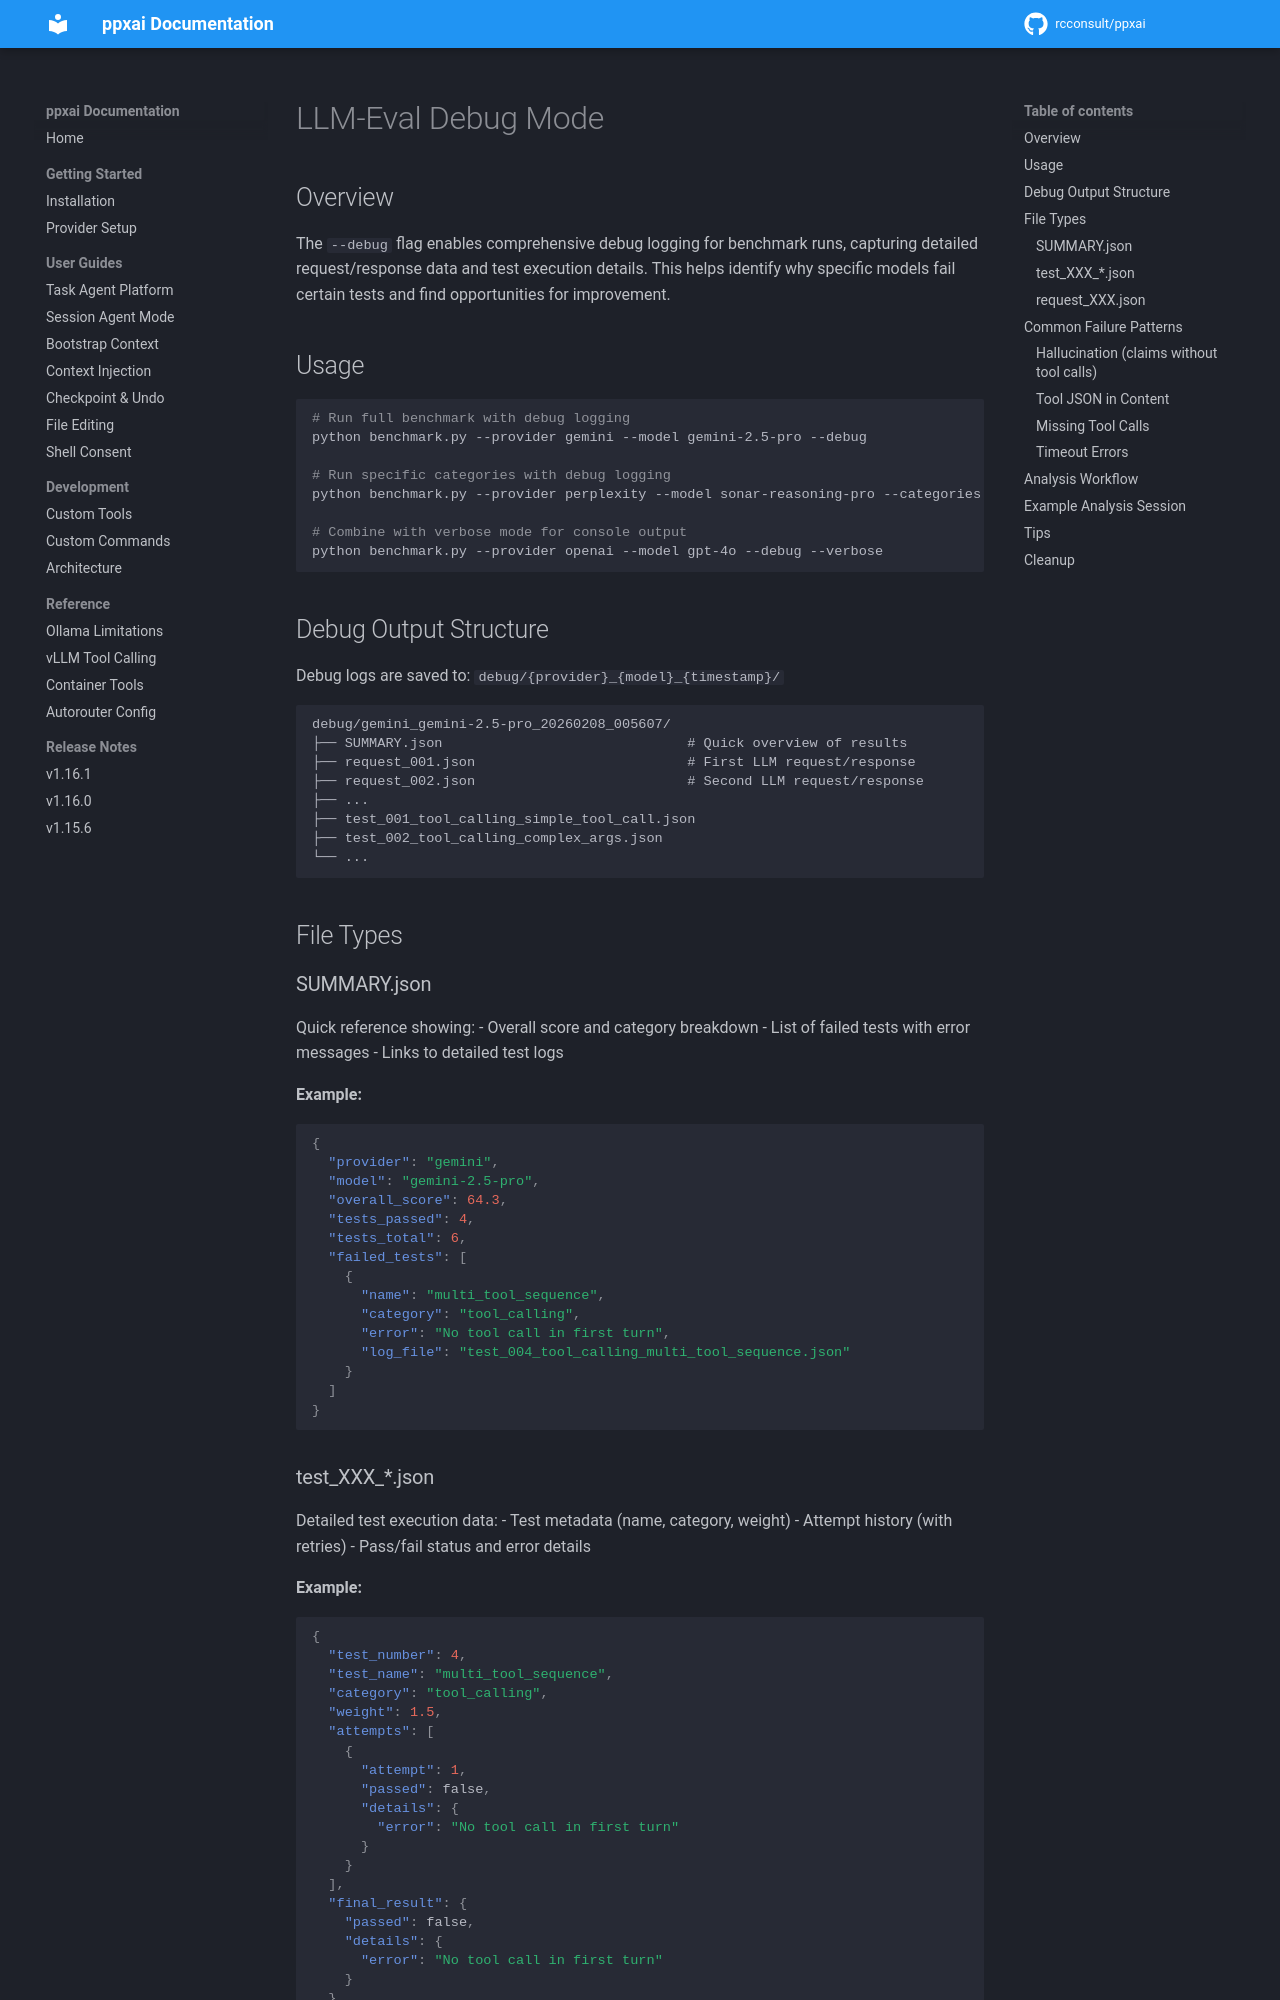

repository: rcconsult/ppxai · page: 1.19.4/archive/v1.15.3/DEBUG/index.html · generator: mkdocs

# LLM-Eval Debug Mode

## Overview

The `--debug` flag enables comprehensive debug logging for benchmark runs, capturing detailed request/response data and test execution details. This helps identify why specific models fail certain tests and find opportunities for improvement.

## Usage

```bash
# Run full benchmark with debug logging
python benchmark.py --provider gemini --model gemini-2.5-pro --debug

# Run specific categories with debug logging
python benchmark.py --provider perplexity --model sonar-reasoning-pro --categories tool_calling --debug

# Combine with verbose mode for console output
python benchmark.py --provider openai --model gpt-4o --debug --verbose
```

## Debug Output Structure

Debug logs are saved to: `debug/{provider}_{model}_{timestamp}/`

```
debug/gemini_gemini-2.5-pro_20260208_005607/
├── SUMMARY.json                              # Quick overview of results
├── request_001.json                          # First LLM request/response
├── request_002.json                          # Second LLM request/response
├── ...
├── test_001_tool_calling_simple_tool_call.json
├── test_002_tool_calling_complex_args.json
└── ...
```

## File Types

### SUMMARY.json
Quick reference showing:
- Overall score and category breakdown
- List of failed tests with error messages
- Links to detailed test logs

**Example:**
```json
{
  "provider": "gemini",
  "model": "gemini-2.5-pro",
  "overall_score": 64.3,
  "tests_passed": 4,
  "tests_total": 6,
  "failed_tests": [
    {
      "name": "multi_tool_sequence",
      "category": "tool_calling",
      "error": "No tool call in first turn",
      "log_file": "test_004_tool_calling_multi_tool_sequence.json"
    }
  ]
}
```

### test_XXX_*.json
Detailed test execution data:
- Test metadata (name, category, weight)
- Attempt history (with retries)
- Pass/fail status and error details

**Example:**
```json
{
  "test_number": 4,
  "test_name": "multi_tool_sequence",
  "category": "tool_calling",
  "weight": 1.5,
  "attempts": [
    {
      "attempt": 1,
      "passed": false,
      "details": {
        "error": "No tool call in first turn"
      }
    }
  ],
  "final_result": {
    "passed": false,
    "details": {
      "error": "No tool call in first turn"
    }
  }
}
```
